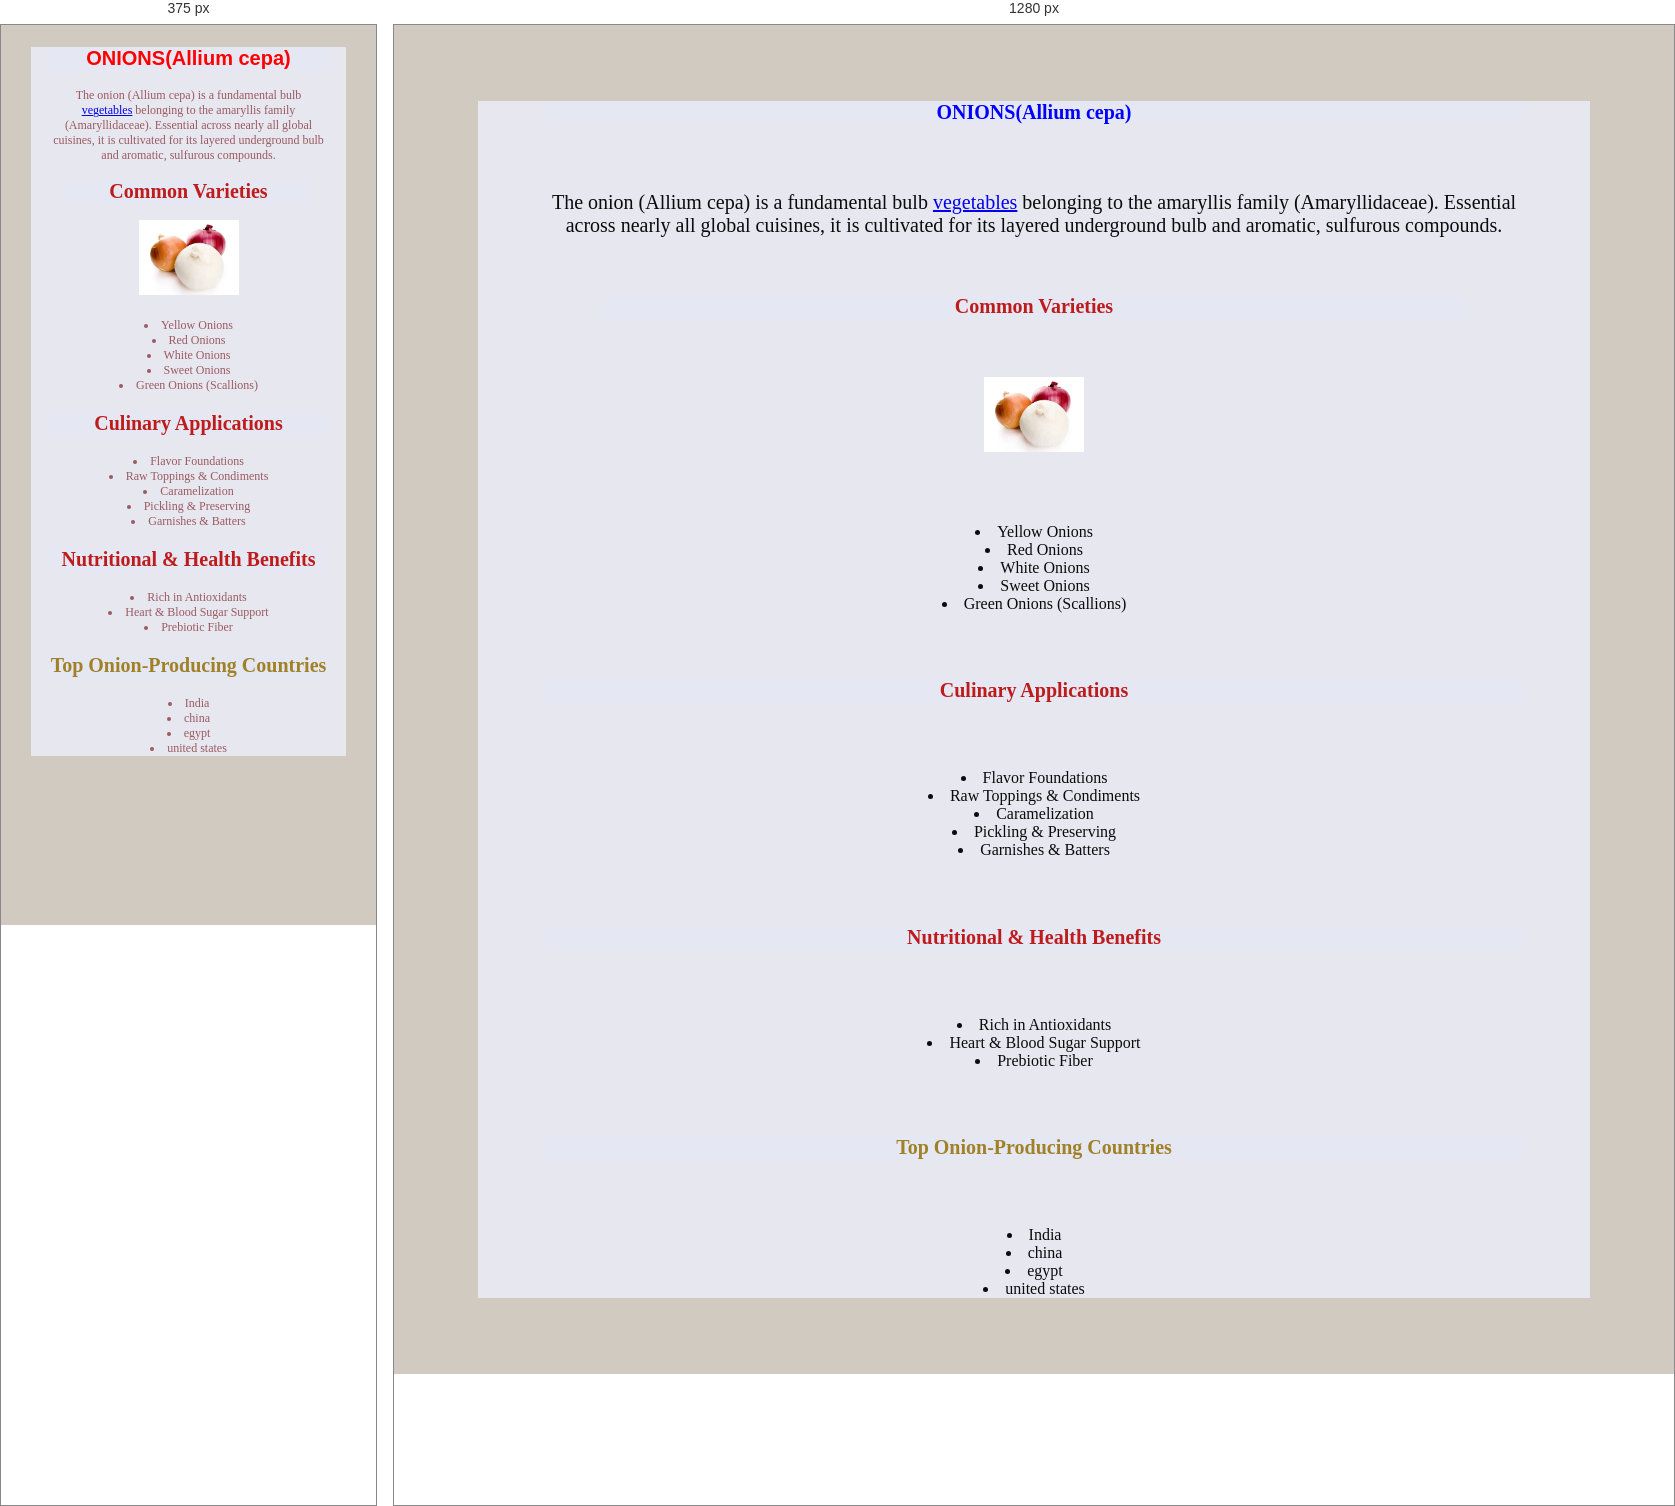
Rendered at 375 px and 1280 px, left to right.

<!-- file: onions.html -->
<!DOCTYPE html>
<html lang="en">
<head>
    <meta charset="UTF-8">
    <meta name="viewport" content="width=device-width, initial-scale=1.0">
    <title>onions</title>
     <link rel="stylesheet" href="farm.css">
</head>
<body style="background-color: rgb(209, 202, 193);"></body>
<div class="one">
    <h1 class="two">ONIONS(Allium cepa)</h1>
    <div class="one">
    <p>The onion (Allium cepa) is a fundamental bulb <a href="vegatables.html">vegetables</a> belonging to the
        amaryllis family (Amaryllidaceae). Essential across nearly all global
        cuisines, it is cultivated for its layered underground bulb and aromatic, sulfurous compounds.</p>
        <h2 class="three">Common Varieties</h2>
        <img src="images (4).jpg" alt="onions" width="190"><a href="onions.html"></a></div>
        <li>Yellow Onions</li>
        <li>Red Onions</li>
        <li>White Onions</li>
        <li>Sweet Onions</li>
        <li>Green Onions (Scallions)</li>
        <h3 class="three">Culinary Applications</h3>
        <li>Flavor Foundations</li>
        <li>Raw Toppings & Condiments</li>
        <li>Caramelization</li>
        <li>Pickling & Preserving</li>
        <li>Garnishes & Batters</li>
        <h4 class="three">Nutritional & Health Benefits</h4>
        <Li>Rich in Antioxidants</Li>
        <li>Heart & Blood Sugar Support</li>
        <li>Prebiotic Fiber</li>
        <h5 class="four">Top Onion-Producing Countries</h5>
        <li>India</li>
        <li>china</li>
        <li>egypt</li>
        <li>united states</li>
        </div>
</body>
</html>

/* @media block from farm.css */
@media screen and(max-width: 500px){
    .body{
        color: rgb(63, 35, 219);
         }
    p {
        font-size: 12px;
    }
}

/* @media block from farm.css */
@media screen and (max-width:500px) {
    .one{
        color: rgb(155, 90, 96); 
        font-size: 12px;
    p{
        font-size: 12px;
    } 
         }
@media ( orientation: portrait) {
    .two{
        color: red;
        font-family:'Franklin Gothic Medium', 'Arial Narrow', Arial, sans-serif;}
}
   
}